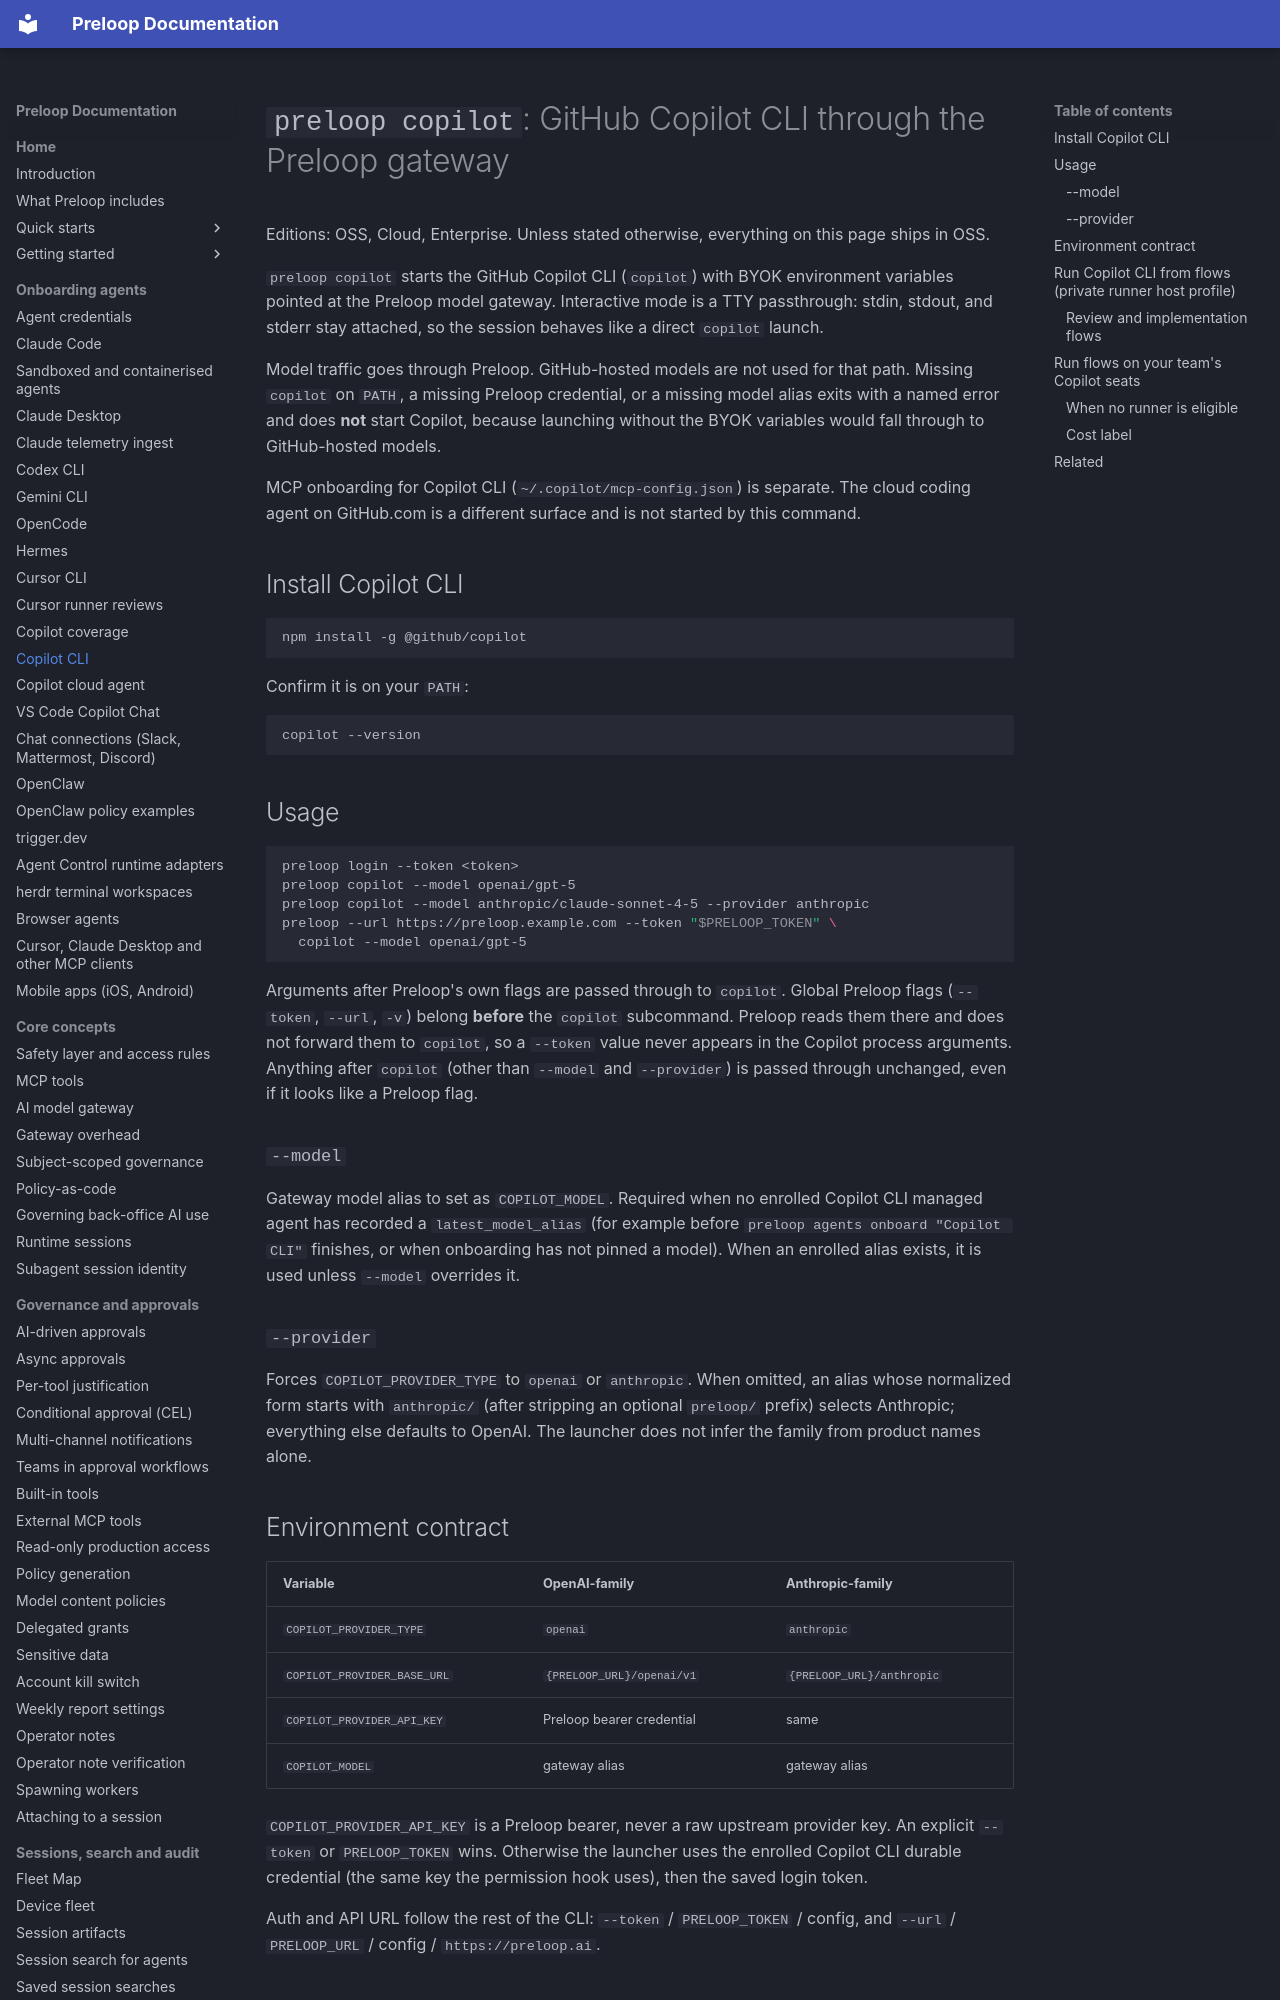

repository: preloop/preloop · page: guide/copilot-cli/index.html · generator: mkdocs

# `preloop copilot`: GitHub Copilot CLI through the Preloop gateway

Editions: OSS, Cloud, Enterprise. Unless stated otherwise, everything on this page ships in OSS.

`preloop copilot` starts the GitHub Copilot CLI (`copilot`) with BYOK
environment variables pointed at the Preloop model gateway. Interactive
mode is a TTY passthrough: stdin, stdout, and stderr stay attached, so the
session behaves like a direct `copilot` launch.

Model traffic goes through Preloop. GitHub-hosted models are not used for
that path. Missing `copilot` on `PATH`, a missing Preloop credential, or a
missing model alias exits with a named error and does **not** start
Copilot, because launching without the BYOK variables would fall through to
GitHub-hosted models.

MCP onboarding for Copilot CLI (`~/.copilot/mcp-config.json`) is separate.
The cloud coding agent on GitHub.com is a different surface and is not
started by this command.

## Install Copilot CLI

```bash
npm install -g @github/copilot
```

Confirm it is on your `PATH`:

```bash
copilot --version
```

## Usage

```bash
preloop login --token <token>
preloop copilot --model openai/gpt-5
preloop copilot --model anthropic/claude-sonnet-4-5 --provider anthropic
preloop --url https://preloop.example.com --token "$PRELOOP_TOKEN" \
  copilot --model openai/gpt-5
```

Arguments after Preloop's own flags are passed through to `copilot`. Global
Preloop flags (`--token`, `--url`, `-v`) belong **before** the
`copilot` subcommand. Preloop reads them there and does not forward them to
`copilot`, so a `--token` value never appears in the Copilot process
arguments. Anything after `copilot` (other than `--model` and `--provider`)
is passed through unchanged, even if it looks like a Preloop flag.

### `--model`

Gateway model alias to set as `COPILOT_MODEL`. Required when no enrolled
Copilot CLI managed agent has recorded a `latest_model_alias` (for
example before `preloop agents onboard "Copilot CLI"` finishes, or when
onboarding has not pinned a model). When an enrolled alias exists, it is
used unless `--model` overrides it.

### `--provider`

Forces `COPILOT_PROVIDER_TYPE` to `openai` or `anthropic`. When omitted,
an alias whose normalized form starts with `anthropic/` (after stripping
an optional `preloop/` prefix) selects Anthropic; everything else
defaults to OpenAI. The launcher does not infer the family from product
names alone.

## Environment contract

| Variable | OpenAI-family | Anthropic-family |
| -------- | ------------- | ---------------- |
| `COPILOT_PROVIDER_TYPE` | `openai` | `anthropic` |
| `COPILOT_PROVIDER_BASE_URL` | `{PRELOOP_URL}/openai/v1` | `{PRELOOP_URL}/anthropic` |
| `COPILOT_PROVIDER_API_KEY` | Preloop bearer credential | same |
| `COPILOT_MODEL` | gateway alias | gateway alias |

`COPILOT_PROVIDER_API_KEY` is a Preloop bearer, never a raw upstream
provider key. An explicit `--token` or `PRELOOP_TOKEN` wins. Otherwise
the launcher uses the enrolled Copilot CLI durable credential (the same
key the permission hook uses), then the saved login token.

Auth and API URL follow the rest of the CLI: `--token` / `PRELOOP_TOKEN`
/ config, and `--url` / `PRELOOP_URL` / config / `https://preloop.ai`.
